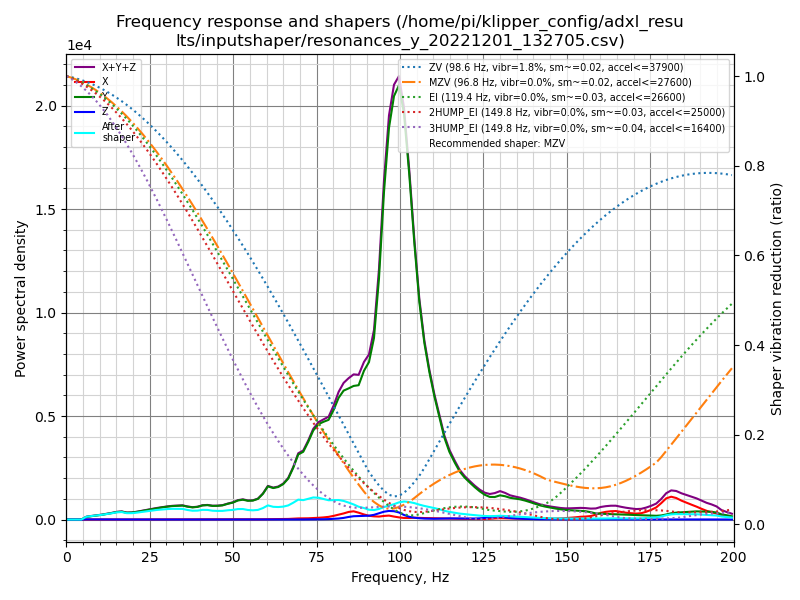

The table this chart was drawn from, first rows:
freq, psd_x, psd_y, psd_z, psd_xyz
0.0, 1.334e+01, 2.919e+02, 1.194e+01, 3.172e+02
1.5, 2.072e+01, 1.792e+02, 4.976e+01, 2.497e+02
3.0, 1.847e+01, 2.260e+01, 5.182e+01, 9.290e+01
4.5, 1.882e+01, 1.992e+02, 4.772e+01, 2.657e+02
6.0, 2.609e+01, 7.708e+02, 4.865e+01, 8.456e+02
7.6, 3.252e+01, 1.269e+03, 5.143e+01, 1.353e+03
9.1, 4.056e+01, 1.789e+03, 5.094e+01, 1.880e+03
10.6, 4.736e+01, 2.446e+03, 5.005e+01, 2.543e+03
12.1, 5.773e+01, 3.293e+03, 5.228e+01, 3.403e+03
13.6, 7.246e+01, 4.286e+03, 5.485e+01, 4.414e+03
15.1, 9.856e+01, 5.515e+03, 5.643e+01, 5.670e+03
16.6, 1.255e+02, 6.363e+03, 6.372e+01, 6.553e+03
18.1, 9.987e+01, 5.989e+03, 6.299e+01, 6.152e+03
19.6, 9.145e+01, 6.631e+03, 5.614e+01, 6.779e+03
21.2, 1.134e+02, 7.920e+03, 5.442e+01, 8.088e+03
22.7, 1.427e+02, 9.468e+03, 5.056e+01, 9.661e+03
24.2, 1.849e+02, 1.123e+04, 5.323e+01, 1.147e+04
25.7, 2.111e+02, 1.309e+04, 5.318e+01, 1.335e+04
27.2, 2.334e+02, 1.504e+04, 5.320e+01, 1.533e+04
28.7, 2.476e+02, 1.696e+04, 4.962e+01, 1.726e+04
30.2, 2.612e+02, 1.889e+04, 4.907e+01, 1.920e+04
31.7, 2.933e+02, 2.070e+04, 5.219e+01, 2.105e+04
33.2, 3.113e+02, 2.209e+04, 5.288e+01, 2.246e+04
34.8, 3.117e+02, 2.361e+04, 5.353e+01, 2.397e+04
36.3, 2.857e+02, 2.266e+04, 5.570e+01, 2.300e+04
37.8, 2.729e+02, 2.232e+04, 6.211e+01, 2.265e+04
39.3, 2.900e+02, 2.409e+04, 6.555e+01, 2.444e+04
40.8, 3.269e+02, 2.791e+04, 5.666e+01, 2.829e+04
42.3, 3.401e+02, 2.955e+04, 5.298e+01, 2.994e+04
43.8, 3.269e+02, 2.896e+04, 5.263e+01, 2.933e+04
45.3, 3.907e+02, 3.008e+04, 5.457e+01, 3.052e+04
46.8, 4.591e+02, 3.213e+04, 5.310e+01, 3.264e+04
48.4, 5.281e+02, 3.692e+04, 5.691e+01, 3.751e+04
49.9, 6.043e+02, 4.094e+04, 6.490e+01, 4.161e+04
51.4, 7.562e+02, 4.744e+04, 7.446e+01, 4.827e+04
52.9, 8.702e+02, 5.082e+04, 7.833e+01, 5.177e+04
54.4, 7.805e+02, 4.940e+04, 6.529e+01, 5.025e+04
55.9, 6.550e+02, 5.131e+04, 6.065e+01, 5.202e+04
57.4, 6.483e+02, 5.738e+04, 6.091e+01, 5.809e+04
58.9, 8.218e+02, 7.325e+04, 6.999e+01, 7.415e+04
60.4, 1.223e+03, 9.705e+04, 1.033e+02, 9.837e+04
62.0, 1.220e+03, 9.448e+04, 1.092e+02, 9.580e+04
63.5, 1.367e+03, 9.999e+04, 1.121e+02, 1.015e+05
65.0, 1.578e+03, 1.115e+05, 1.438e+02, 1.132e+05
66.5, 1.961e+03, 1.319e+05, 1.922e+02, 1.340e+05
68.0, 2.758e+03, 1.702e+05, 2.488e+02, 1.732e+05
69.5, 3.816e+03, 2.187e+05, 3.350e+02, 2.229e+05
71.0, 3.961e+03, 2.328e+05, 3.773e+02, 2.372e+05
72.5, 4.448e+03, 2.725e+05, 5.168e+02, 2.775e+05
74.0, 5.259e+03, 3.189e+05, 6.898e+02, 3.249e+05
75.6, 6.510e+03, 3.491e+05, 8.566e+02, 3.565e+05
77.1, 7.990e+03, 3.647e+05, 1.147e+03, 3.738e+05
78.6, 1.019e+04, 3.791e+05, 1.645e+03, 3.909e+05
80.1, 1.427e+04, 4.247e+05, 2.651e+03, 4.416e+05
81.6, 1.929e+04, 4.805e+05, 4.099e+03, 5.039e+05
83.1, 2.458e+04, 5.182e+05, 6.576e+03, 5.493e+05
84.6, 3.115e+04, 5.367e+05, 1.060e+04, 5.785e+05
86.1, 3.434e+04, 5.564e+05, 1.384e+04, 6.046e+05
87.6, 2.910e+04, 5.692e+05, 1.482e+04, 6.131e+05
89.2, 2.195e+04, 6.419e+05, 1.606e+04, 6.799e+05
... 73 more rows
